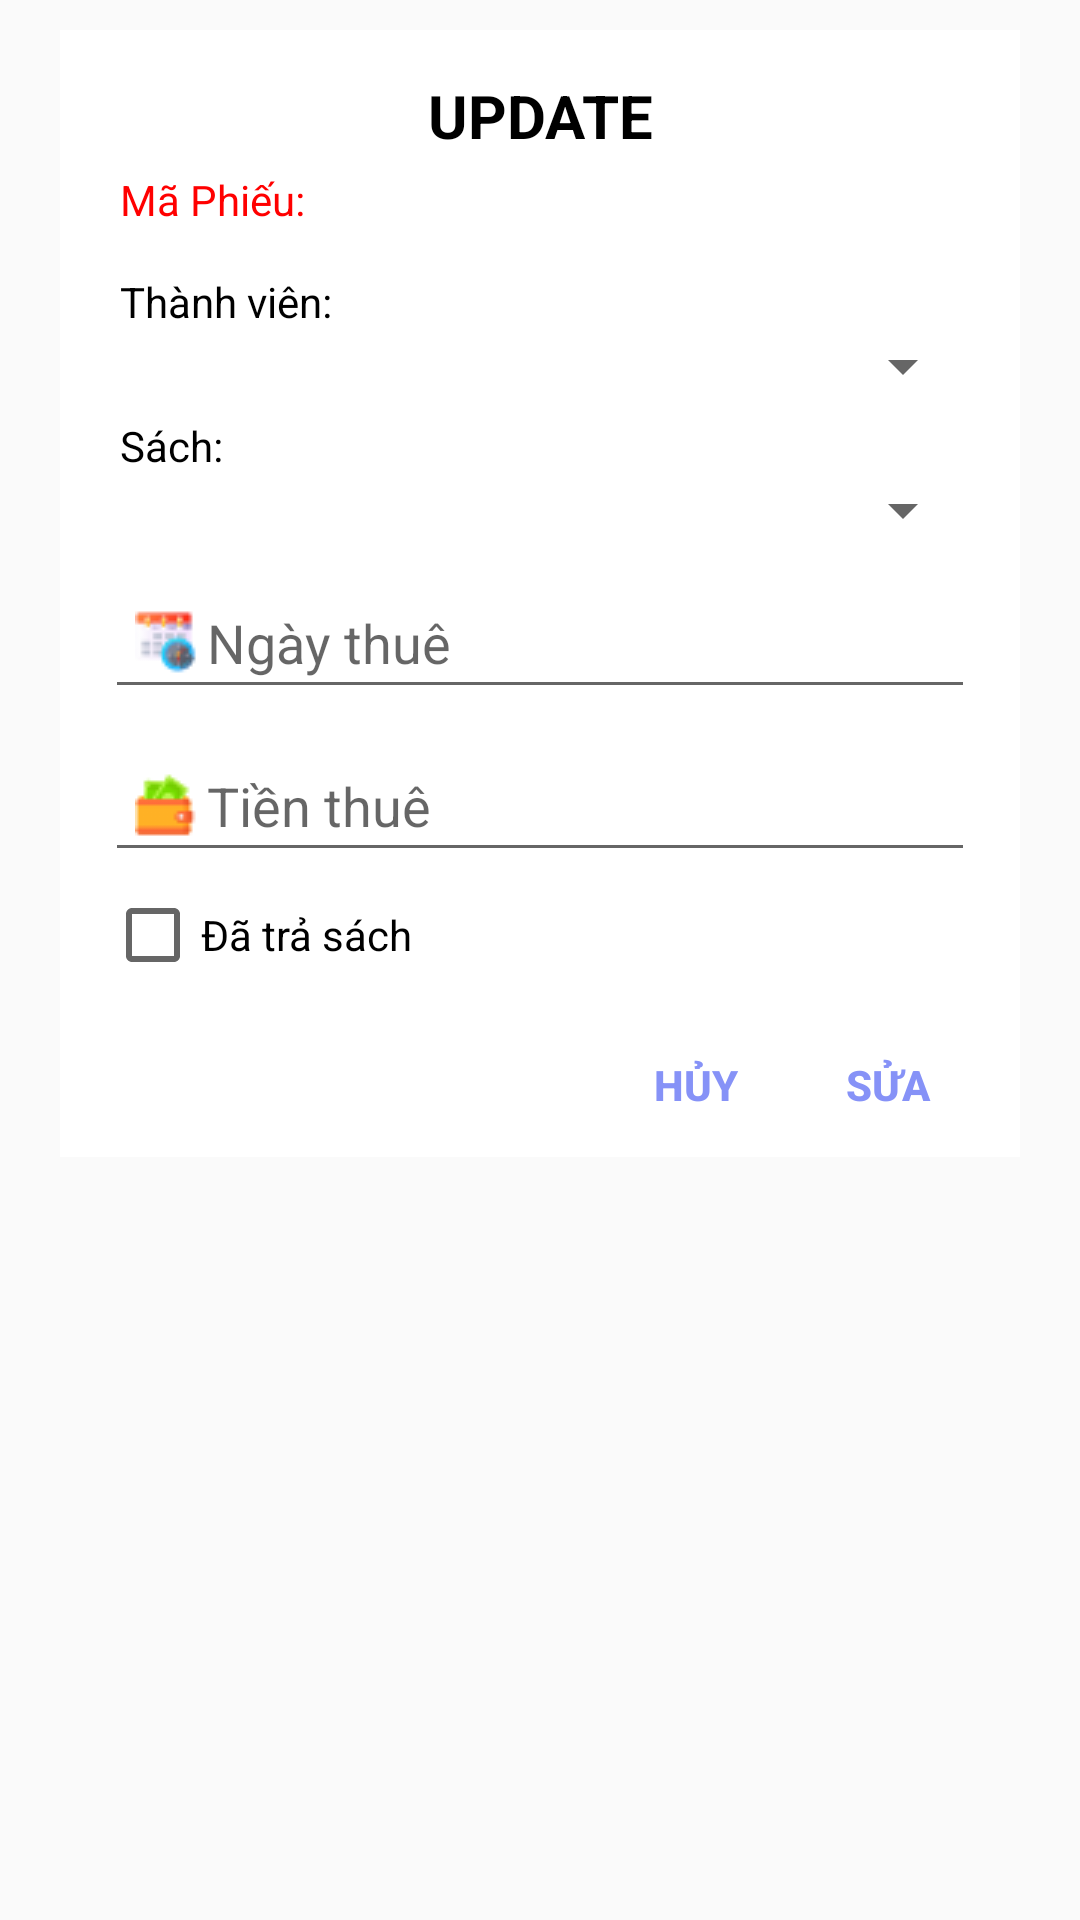

Android layout source for this screen:
<!-- AndroidManifest.xml: application theme Theme.DuAnMau -->
<!-- res/layout/layout_sua_phieumuon.xml -->
<?xml version="1.0" encoding="utf-8"?>
<LinearLayout xmlns:android="http://schemas.android.com/apk/res/android"
    android:layout_width="match_parent"
    android:layout_height="match_parent"
    android:layout_margin="10dp"
    android:paddingHorizontal="10dp"
    android:orientation="vertical">
    <LinearLayout
        android:layout_width="match_parent"
        android:layout_height="wrap_content"
        android:orientation="vertical"
        android:background="@color/white"
        android:layout_margin="10dp">
        <TextView
            android:layout_width="match_parent"
            android:layout_height="wrap_content"
            android:text="UPDATE"
            android:gravity="center"
            android:textStyle="bold"
            android:textSize="20sp"
            android:layout_marginTop="15dp"
            android:layout_marginBottom="5dp"
            android:textColor="#000000"/>
        <TextView
            android:id="@+id/lblMaPM"
            android:layout_width="match_parent"
            android:layout_height="wrap_content"
            android:text="Mã Phiếu: "
            android:paddingHorizontal="20dp"
            android:layout_marginBottom="15dp"
            android:textColor="#FF0000"/>
        <TextView
            android:layout_width="match_parent"
            android:layout_height="wrap_content"
            android:text="Thành viên: "
            android:paddingHorizontal="20dp"
            android:textColor="#000000"/>
        <Spinner
            android:id="@+id/spnThanhVien_Up"
            android:layout_width="match_parent"
            android:layout_height="wrap_content"
            android:layout_marginHorizontal="15dp"
            android:layout_marginBottom="5dp"/>
        <TextView
            android:layout_width="match_parent"
            android:layout_height="wrap_content"
            android:text="Sách: "
            android:paddingHorizontal="20dp"
            android:textColor="#000000"/>
        <Spinner
            android:id="@+id/spnSach_Up"
            android:layout_width="match_parent"
            android:layout_height="wrap_content"
            android:layout_marginHorizontal="15dp"
            android:layout_marginBottom="5dp"/>
        
        
        
        
        
        
        
        
        
        
        
        
        
        
        
        
        <EditText
            android:id="@+id/txtNgayThue_Up"
            android:layout_width="match_parent"
            android:layout_height="wrap_content"
            android:hint="Ngày thuê"
            android:clickable="false"
            android:cursorVisible="false"
            android:focusable="false"
            android:inputType="none"
            android:drawableLeft="@drawable/calendar"
            android:layout_marginHorizontal="15dp"
            android:layout_marginVertical="5dp"
            android:padding="10dp"/>
        <EditText
            android:id="@+id/txtTienThue_Up"
            android:layout_width="match_parent"
            android:layout_height="wrap_content"
            android:hint="Tiền thuê"
            android:clickable="false"
            android:cursorVisible="false"
            android:focusable="false"
            android:inputType="none"
            android:drawableStart="@drawable/wallet"
            android:layout_marginHorizontal="15dp"
            android:layout_marginVertical="5dp"
            android:padding="10dp"/>
        <CheckBox
            android:id="@+id/chkTrangThai"
            android:layout_width="wrap_content"
            android:layout_height="wrap_content"
            android:layout_marginHorizontal="15dp"
            android:text="Đã trả sách"/>
        <LinearLayout
            android:layout_width="match_parent"
            android:layout_height="wrap_content"
            android:layout_marginTop="10dp"
            android:gravity="end"
            android:orientation="horizontal">
            <Button
                android:id="@+id/btnHuy_PM"
                android:layout_width="40dp"
                android:layout_height="wrap_content"
                android:text="Hủy"
                android:textColor="#8692F7"
                android:background="#00000000"
                android:textStyle="bold" />
            <Button
                android:id="@+id/btnUpdate_PM"
                android:layout_width="wrap_content"
                android:layout_height="wrap_content"
                android:text="Sửa"
                android:textColor="#8692F7"
                android:background="#00000000"
                android:textStyle="bold" />
        </LinearLayout>
    </LinearLayout>
</LinearLayout>
<!-- resources referenced by this layout -->
<resources>
  <!-- drawable calendar: png bitmap (drawable, 2283 bytes) -->
  <!-- drawable wallet: png bitmap (drawable, 1445 bytes) -->
  <style name="Theme.DuAnMau" parent="Base.Theme.DuAnMau" />
  <style name="Base.Theme.DuAnMau" parent="Theme.AppCompat.DayNight.NoActionBar">
          
          
      </style>
  <!-- not gathered from this repository: default colours our renderer supplied (Android Studio template values) -->
  <color name="white">#FFFFFFFF</color>
</resources>
